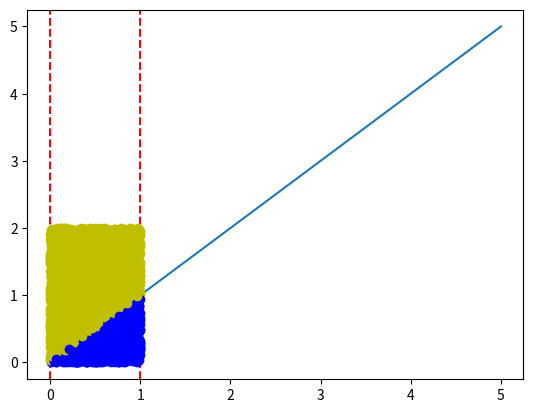

The matplotlib source for this figure:
import numpy as np
import matplotlib.pyplot as plt
import random as random

def prostokat(x, y):
    return x*y

def f(x):
    return x

def makeADot(xk, xp, maxVal):
    x = random.uniform(xk, xp)
    y = random.uniform(0, maxVal)
    return (x,y)


def program(xp, xk, liczbaKropek=10000):
    #xp = float(input("Podaj start: "))
    #xk = float(input("Podaj koneic: "))
    wynik = []
    for i in range(int(xk+5)):
        wynik.append(f(i))   
    plt.plot(wynik)
    plt.axvline(xp, color='red', ls='--')
    plt.axvline(xk, color='red', ls='--')
    maxVal = -float('inf')
    for i in range(xp, xk+1):
        if(f(i) > maxVal):
            maxVal = f(i)
    under = 0
    for i in range(liczbaKropek):
        dot = makeADot(xp, xk, maxVal*2)
        if(dot[1] < f(dot[0])):
            under += 1
            plt.plot(dot[0], dot[1], 'ro', color='b')
        else:
            plt.plot(dot[0], dot[1], 'ro', color='y')
    pole = prostokat(xk-xp, maxVal*2)
    plt.show()
    wynik = pole * (under/liczbaKropek)
    print(wynik)

program(0, 1, 5000)